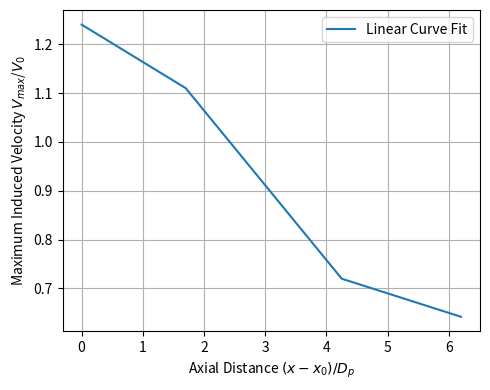
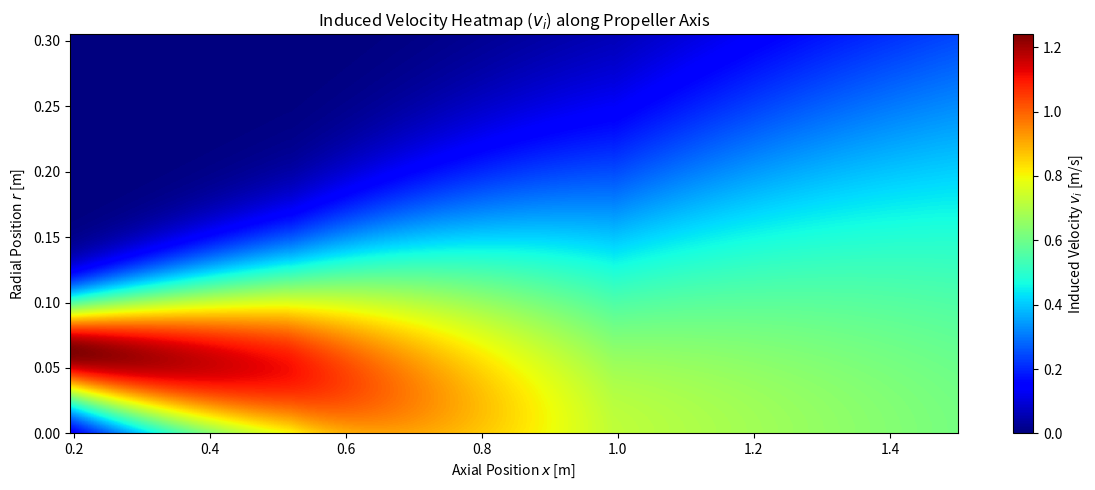
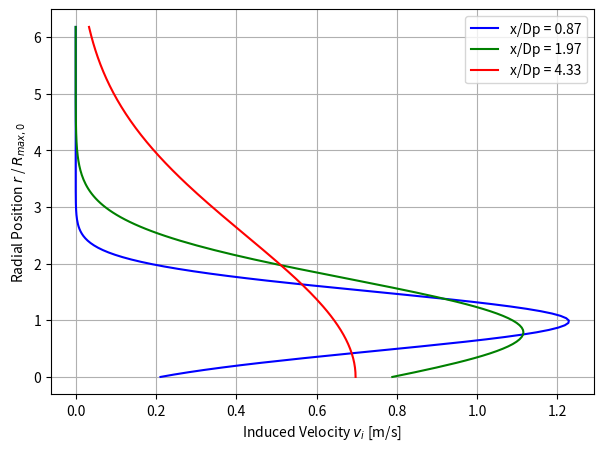
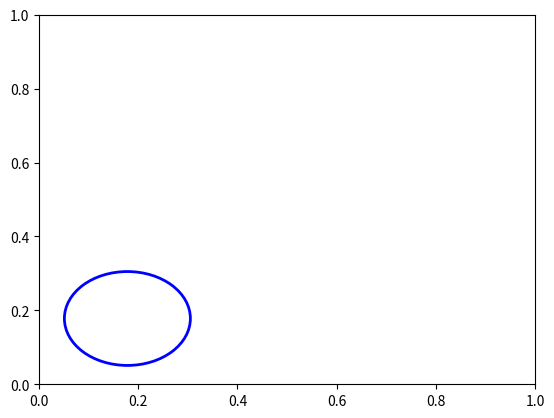

Write Python code to recreate these figures, in order. (Note: this script raises an exception after producing the figures.)
import matplotlib.pyplot as plt
import numpy as np
import random
import bisect
#dfsd
############# VARIABLES #############

rho = 1.225 # air density at room temp 
n = 5425 / 60 # Propeller speed [rps]

D_p = 0.127 * 2# Propeller diameter [m]
C_T = 0.1542 # Thrust coefficient
print('C_T:', C_T)
R_p = D_p / 2 # Propeller radius [m]
R_h = 0.002 # Hub radius [m]
# pitch = 0.1143 # Propeller pitch [m]
D_arm = 0.47
R_arm = D_arm / 2 # Arm radius [m]
T = 6.43 # thrust [N]
m = 2.08034 # mass [kg]
g = 9.81 # gravitational acceleration [m/s^2]
A = np.pi * R_p**2


alt = 1.5 # max x value to be looked at, i.e. flying altitude ig [m]
res = 300 # resolution for plotting

K = 10 # RANDOM VALUE!!!
K_visc = K * (1 / 15.68) # Viscosity coefficient [m^2/s] AT ROOM TEMPERATURE!!!!

V_x = 0.1 # RANDOM VALUE!!! # velocity at which propeller moving forward (technically 0 cause we hoverin)

# P = pitch / D_p # Pitch ratio

# T = C_T * (rho * n**2 * D_p**4)

max_width = 0.61
half_width = max_width / 2

V_0 = 1.46 * n * D_p * (C_T**0.5)
print(f'V0: {V_0}')
x_0 = 1.528 * R_p
R_0 = 0.74 * R_p
D_0 = 2 * R_0
R_max_0 = 0.67 * (R_0 - R_h)

VdT = ((T)/(2*rho*A))**0.5
VdM = ((0.5* m*g)/(2*rho*A))**0.5
print('Downwash velocity using the thrust:', VdT)
print('Downwash velocity using the weight:', VdM)

VdT = 2 * VdT
VdM = 2 * VdM
print('Maximum downwash velocity using the thrust:', VdT)
print('Maximum downwash velocity using the weight:', VdM)


def V_max(x):
    if x >= x_0 and x < (x_0 + 1.7 * D_0):
        return (1.24 - 0.0765 * ((x - x_0) / D_0))
    elif x >= (x_0 + 1.7 * D_0) and x < (x_0 + 4.25 * D_0):
        return (1.37 - 0.1529 * (x - x_0) / D_0)
    elif x >= (x_0 + 4.25 * D_0):
        return (0.89 - 0.04 * (x - x_0) / D_0)
    else:
        return None
    
# texting max velocity distributions
D_0 = 2 * R_0
x_vals = np.linspace(x_0, x_0 + 6.2 * D_0, 300)

# Calculate V_max for each x
V_max_vals = [V_max(x) for x in x_vals]

plt.figure(figsize=(5, 4))
plt.plot(((x_vals-x_0)/D_0), V_max_vals, label='Linear Curve Fit')
plt.xlabel('Axial Distance $(x-x_0)/D_p$')
plt.ylabel('Maximum Induced Velocity $V_{max}$/$V_0$')
#plt.title('Maximum Velocity $V_{max}$ vs Axial Position $x$')
plt.legend()
plt.grid(True)
plt.tight_layout()
plt.show()
    
def R_max(x):
    if x >= x_0 and x < (x_0 + 1.7 * D_0):
        return R_max_0 * (1 - 0.1294 * (x - x_0) / D_0)
    elif x >= (x_0 + 1.7 * D_0) and x < (x_0 + 4.25 * D_0):
        return R_max_0 * (1.3 - 0.3059 * (x - x_0) / D_0)
    elif x >= (x_0 + 4.25 * D_0):
        return 0
    else:
        return None
    
def v_i(x, r):
    if x >= x_0 and x < (x_0 + 1.7 * D_0):
        return V_max(x) * np.e ** (-((r - R_max(x))/(0.8839 * R_max_0 + 0.1326*(x-x_0-R_0)))**2)
    elif x >= (x_0 + 1.7 * D_0) and x < (x_0 + 4.25 * D_0):
        return V_max(x) * np.e ** (-((r - R_max(x))/(0.5176 * R_max_0 + 0.2295*(x-x_0-R_0)))**2)
    elif x >= (x_0 + 4.25 * D_0):
        return V_max(x) * np.e ** (-((r / (0.2411 * (x - x_0)))**2))
    else:
        return None





def plot_downwash(orientation = 'vertical'):
    x_vals = np.linspace(x_0, alt, res)
    r_grid = []
    v_i_grid = []

    for i in range(len(x_vals)):
        x = x_vals[i]
        r_row = np.linspace(0, 1.2*D_p, res)

        v_i_row = []
        for r in r_row:
            v_i_val = v_i(x, r)
            # v_i_val = random.random()
            v_i_row.append(v_i_val)

        v_i_grid.append(v_i_row)
        r_grid.append(r_row)


    r_grid = np.array(r_grid)  # shape: (len(x_vals), 100)
    # r_grid = r_grid / R_p

    v_i_grid = np.array(v_i_grid)  # shape: (len(x_vals), 100)


    if orientation == 'horizontal':
        plt.figure(figsize=(12, 5))
        plt.imshow(
            v_i_grid.T, 
            extent=[x_vals[0], x_vals[-1], 0, np.max(r_grid)], 
            aspect='auto', 
            origin='lower', 
            cmap='jet'
        )
        # plt.vlines(x_0(V_0(), a(K_T()), V_x), 0, np.max(r_grid), color='white', linestyle='--', label='Efflux Position $x_0$')
        plt.colorbar(label='Induced Velocity $v_i$ [m/s]')
        plt.xlabel('Axial Position $x$ [m]')
        plt.ylabel('Radial Position $r$ [m]')

    elif orientation == 'vertical':
        plt.figure(figsize=(5, 8))
        plt.imshow(
            v_i_grid,
            extent=[r_grid[0, 0], r_grid[0, -1], x_vals[0], x_vals[-1]],
            aspect='auto',
            origin='lower',
            cmap='jet'
        )
        plt.gca().invert_yaxis()  # Flip y-axis: highest x at top, lowest at bottom
        # plt.hlines(x_0(V_0(), a(K_T()), V_x), r_grid[0, 0], r_grid[0, -1], color='white', linestyle='--', label='Efflux Position $x_0$')
        # plt.hlines(10*D_p, r_grid[0, 0], r_grid[0, -1], color='gray', linestyle='--', label='10x Propeller Diameter')
        # plt.vlines(R_h, x_vals[0], x_vals[-1], color='black', linestyle='--', label='Hub Radius $R_h$')
        plt.colorbar(label='Induced Velocity $v_i$ [m/s]')
        plt.xlabel('Radial Position $r$ [m]')
        plt.ylabel('Axial Position $x$ [m]')

    else:
        print("wrong orientation")


    plt.title('Induced Velocity Heatmap ($v_i$) along Propeller Axis')
    # plt.vlines(R_h, x_vals[0], x_vals[-1], color='black', linestyle='-', label='Hub Radius $R_h$')
    # plt.vlines(-R_h, x_vals[0], x_vals[-1], color='black', linestyle='-', label='Hub Radius $R_h$')

    # plt.legend()
    plt.tight_layout()
    #plt.show()

plot_downwash(orientation='horizontal')

def plot_ground_velocity():
    x = alt
    x1 = 0.87 * D_p
    x2 = 1.97 * D_p
    x3 = 4.33 * D_p
    width_factor = 1.5
    r = np.linspace(0, width_factor * D_p, res // 2)

    v_max = V_max(x)
    v_max1 = V_max(x1)
    v_max2 = V_max(x2)
    v_max3 = V_max(x3)
    v_i_vals = [v_i(x, r_val) for r_val in r]
    v_i_vals1 = [v_i(x1, r_val) for r_val in r]
    v_i_vals2 = [v_i(x2, r_val) for r_val in r]
    v_i_vals3 = [v_i(x3, r_val) for r_val in r]
    v_i_vals_full = v_i_vals
    v_i_vals_full1 = v_i_vals1
    v_i_vals_full2 = v_i_vals2
    v_i_vals_full3 = v_i_vals3
    r_full = r / R_max_0

    plt.figure(figsize=(7, 5))

    plt.plot(v_i_vals_full1, r_full, 'b',  v_i_vals_full2, r_full, 'g',  v_i_vals_full3, r_full, 'r') # label='Propeller 1', linestyle='-', color='pink')
    plt.ylabel('Radial Position $r$ / $R_{max,0}$')
    plt.xlabel('Induced Velocity $v_i$ [m/s]')
    #plt.title('Induced Velocity at Ground Level (flying @ ' + str(round(x, 2)) + ' m altitude)')


    for i in range(len(v_i_vals_full)):
        val = v_i_vals_full[i]
        if val > 1.5:
            roi = abs(r_full[i])
            break
        else:
            continue

    max_v = round(np.max(v_i_vals_full), 3)

    #plt.text(roi * 0.9, max_v - 0.1*max_v, 'Max velocity: ' + str(round(np.max(v_i_vals_full),3)) + ' m/s', fontsize = 10)
    #plt.text(roi * 0.9, max_v - 0.2*max_v, 'Radius of influence: ' + str(round(abs(roi),3)) + 'm', fontsize = 10)
    #plt.text(roi * 0.9 , max_v - 0.3*max_v, 'Area of influence: ' + str(round(roi**2 * np.pi,3)) + 'm$^2$', fontsize = 10)
    #plt.text(roi * 0.9 , max_v - 0.4*max_v, 'Radius of influence (4 propellers): ' + str(round((abs(roi) + R_arm), 3)) + 'm', fontsize = 10)
    #plt.text(roi * 0.9, max_v - 0.5*max_v, 'Area of influence (4 propellers): ' + str(round((abs(roi) + R_arm)**2 * np.pi, 3)) + 'm$^2$', fontsize = 10)


    #plt.axhline(y=1.5, color='black', linestyle='--', linewidth=0.5)
    plt.legend(["x/Dp = 0.87", "x/Dp = 1.97", "x/Dp = 4.33"])
    plt.grid(True)

    #plt.show()

    centers = [
        (-half_width + R_p,  half_width - R_p),  # Top-left
        ( half_width - R_p,  half_width - R_p),  # Top-right
        (-half_width + R_p, -half_width + R_p),  # Bottom-left
        ( half_width - R_p, -half_width + R_p)   # Bottom-right
    ]

    fig, ax = plt.subplots()

    # Draw the propeller circles
    for center in centers:
        prop_circle = plt.Circle(center, R_p, fill=False, edgecolor='blue', linewidth=2)
        ax.add_patch(prop_circle)

    # Draw the ROI circles in light blue with 50% opacity
    for center in centers:
        roi_circle = plt.Circle(center, roi, color='lightblue', alpha=0.5)
        ax.add_patch(roi_circle)

    # Formatting the plot
    ax.set_xlim(-half_width - roi, half_width + roi)
    ax.set_ylim(-half_width - roi, half_width + roi)
    ax.set_aspect('equal', 'box')
    ax.set_xlabel('x [m]')
    ax.set_ylabel('y [m]')
    ax.set_title('Propellers with ROI Circles')
    plt.grid(True)
    #plt.show()


plot_ground_velocity()

